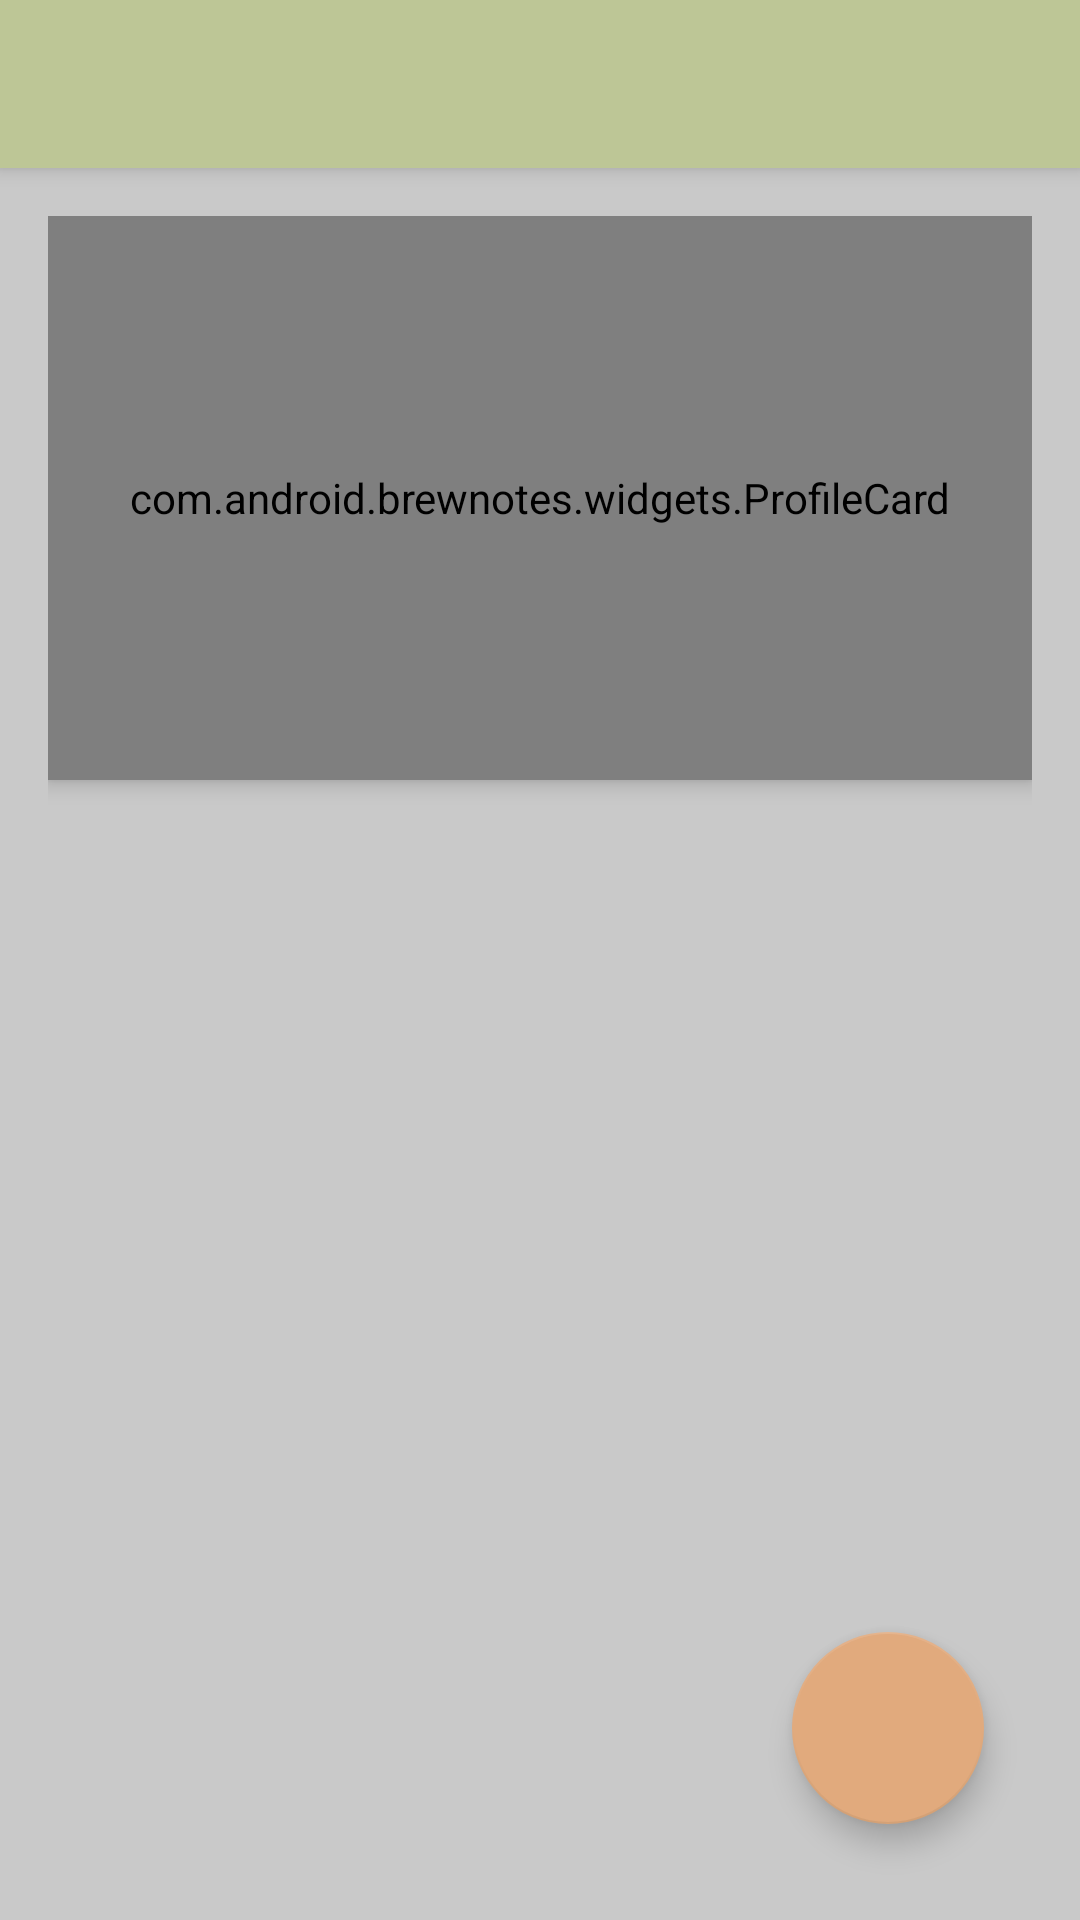

The Android layout XML behind this screen, and the referenced resources:
<!-- AndroidManifest.xml: application theme AppTheme -->
<!-- res/layout/activity_profile.xml -->
<?xml version="1.0" encoding="utf-8"?>
<android.support.design.widget.CoordinatorLayout xmlns:android="http://schemas.android.com/apk/res/android"
    xmlns:app="http://schemas.android.com/apk/res-auto"
    xmlns:tools="http://schemas.android.com/tools"
    android:layout_width="match_parent"
    android:layout_height="match_parent"
    android:fitsSystemWindows="true"
    tools:context="com.android.brewnotes.dashboard.DashboardActivity">

    <android.support.design.widget.AppBarLayout
        android:layout_width="match_parent"
        android:layout_height="wrap_content"
        android:theme="@style/AppTheme.AppBarOverlay">

        <android.support.v7.widget.Toolbar
            android:id="@+id/toolbar"
            android:layout_width="match_parent"
            android:layout_height="?attr/actionBarSize"
            android:background="?attr/colorPrimary"
            app:popupTheme="@style/AppTheme.PopupOverlay" />

    </android.support.design.widget.AppBarLayout>

    <include layout="@layout/content_dashboard" />

    <android.support.design.widget.FloatingActionButton
        android:layout_width="64dp"
        android:layout_height="64dp"
        android:layout_gravity="bottom|end"
        android:layout_margin="32dp"
        android:id="@+id/fab"
        android:src="@drawable/ic_add_black_24dp"/>

</android.support.design.widget.CoordinatorLayout>
<!-- res/layout/content_dashboard.xml (included above) -->
<?xml version="1.0" encoding="utf-8"?>
<LinearLayout xmlns:android="http://schemas.android.com/apk/res/android"
    xmlns:app="http://schemas.android.com/apk/res-auto"
    xmlns:tools="http://schemas.android.com/tools"
    android:id="@+id/content_dashboard"
    android:layout_width="match_parent"
    android:layout_height="match_parent"
    android:paddingLeft="@dimen/activity_horizontal_margin"
    android:paddingRight="@dimen/activity_horizontal_margin"
    android:paddingTop="@dimen/activity_vertical_margin"
    app:layout_behavior="@string/appbar_scrolling_view_behavior"
    tools:context="com.android.brewnotes.dashboard.DashboardActivity"
    tools:showIn="@layout/activity_profile"
    android:orientation="vertical"
    android:background="#c9c9c9"
    >


    <com.android.brewnotes.widgets.ProfileCard
        android:layout_width="match_parent"
        android:layout_height="0dp"
        android:minHeight="200dp"
        android:background="#fff"
        android:elevation="4dp"
        android:padding="8dp"
        android:layout_weight="1"
        android:id="@+id/user_card"
        android:layout_marginBottom="4dp"/>
    <android.support.v7.widget.RecyclerView
        android:layout_width="match_parent"
        android:layout_height="0dp"
        android:layout_weight="2"
        android:id="@+id/recommendation_list"

        />



</LinearLayout>
<!-- resources referenced by this layout -->
<resources>
  <dimen name="activity_horizontal_margin">16dp</dimen>
  <dimen name="activity_vertical_margin">16dp</dimen>
  <style name="AppTheme.AppBarOverlay" parent="ThemeOverlay.AppCompat.Dark.ActionBar" />
  <style name="AppTheme.PopupOverlay" parent="ThemeOverlay.AppCompat.Light" />
  <style name="AppTheme" parent="Theme.AppCompat.Light.NoActionBar">
          
          <item name="colorPrimary">@color/colorPrimary</item>
          <item name="colorPrimaryDark">@color/colorPrimaryDark</item>
          <item name="colorAccent">@color/colorAccent</item>
      </style>
  <color name="colorPrimary">#BDC696</color>
  <color name="colorPrimaryDark">#603311</color>
  <color name="colorAccent">#E1AA7D</color>
</resources>
